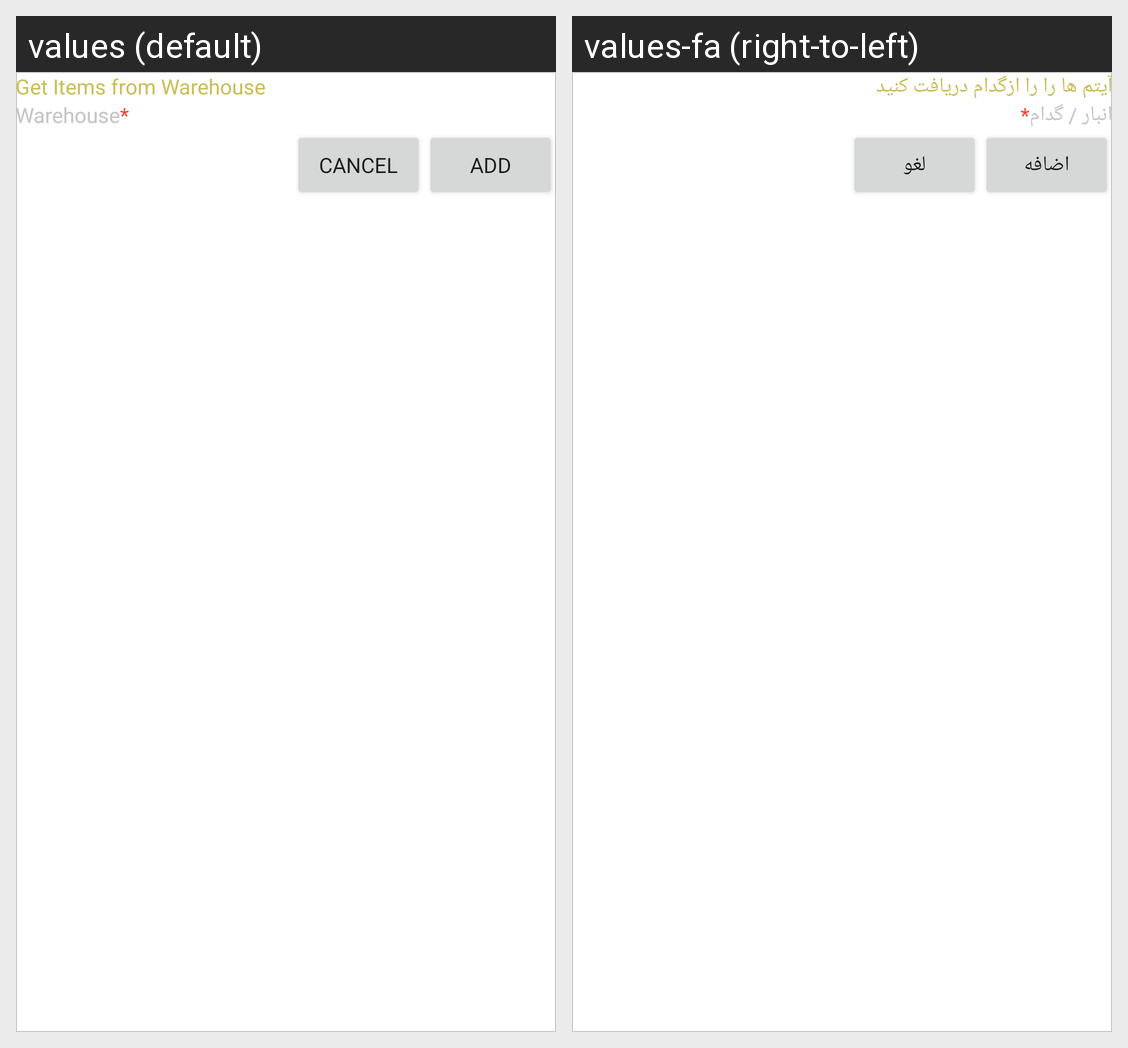

Locale-by-locale string values for the Android screen shown in this grid:
Android screen res/layout/add_items_from_warehouse_dialog.xml rendered under 2 locales, left to right: values (default), values-fa (right-to-left). Device: Nexus 5 (rendered at 1080×1920; each locale shown at half size, 540×960, under a caption strip naming it); theme Theme.ERPNext.
Strings drawn on this screen, with the default value and each locale's value (text and hints the layout hard-codes, and strings that could not be matched under every locale, appear in the picture but are not listed):

get_items_from_warehouse
  values: Get Items from Warehouse
  values-fa: آیتم ها را را ازگدام دریافت کنید

warehouse
  values: Warehouse
  values-fa: انبار / گدام

cancel
  values: Cancel
  values-fa: لغو

add
  values: Add
  values-fa: اضافه
